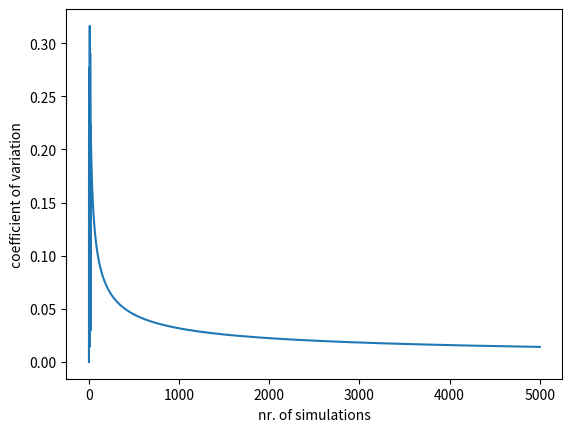

Here is the Python script that generated this plot:
import numpy as np
from matplotlib import pyplot as plt
from scipy.stats import anderson
from math import sqrt
'''
eVTOLs arriving at a hub (20pcts)
At a vertiport, eVTOLs from 6 surrounding regions arrive. 
Between 9:30-11:30 in the morning, approximately 20 eVTOLs are 
expected to arrive at this hub. The arrival times of these eVTOLs 
are distributed uniformly U(9:30, 11:30). The probability that 
an arrival is from region i, i ∈ {1,2,...,6} is given in Table 1.

Region i       1     2    3    4     5      6
pRegion (i)  0.03   0.25  0.3  0.4   0.01   0.01

The eVTOLs land at the vertiport according to a FCFS (First-Come-First Serve) 
sequence. Each eVTOL requires 2min to land at the vertiport, i.e., the ]
minimum time between two consecutive landings is 2min. To ensure this minimum 
separation, incoming eVTOLs are delayed. Knowing that at 9:30 there are no 
eVTOLs at the vertiport, use Monte Carlo simulation to determine:
a) the probability that at least 6 eVTOLs arrive between 9:45-10:15.
b) the expected number of eVTOLs arriving from region i = 3 between 9:30- 11:30.
c) the total expected delay and the variance of the total delay during 9:30-11:30.
d) a 95% confidence interval of the total expected delay.
'''
#set number of simulations
n = 5000
# initialise
binwidth=0.4
totaldelay = 0
a=0
probcount = 0
delaylist=[]
cofv=[]
xforplot=[]
# get arrival times using a sorted uniform distribution
for i in range(n):
    arr = np.round(sorted(np.random.uniform(0, 120, 20)))
    arr0=arr
    while i in range(len(arr)):
        if arr[i-1] == arr[i]:
            arr[i] += 2
            arr = sorted(arr)
            i = 0
        elif arr[i-1] == arr[i] - 1:
            arr[i] += 1
            arr = sorted(arr)
            i = 0
        arr = sorted(arr)
        i += 1
    a+=1
    # delay calculations
    delay=sum(arr-arr0)
    delaylist.append(delay)
    totaldelay+=delay
    #print('totdel',totaldelay)
    avgtotaldelay=totaldelay/a
    #print('avg', avgtotaldelay)
    for b in range(a):
        avar=(delaylist[b]-avgtotaldelay)**2
    var=avar/a
    stdev=sqrt(var)
    cofv.append(stdev/avgtotaldelay)
    xforplot.append(a)
    #var=(sum(delaylist[b]-avgtotaldelay for b in range(a)))
    #print('var',var)
    #print('cofv',cofv)
    # for a) 9.45-10.15 = 15-45min after 9.30
    count = 0
    for j in range(len(arr)):
        if 15 <= arr[j] <= 45:
            count += 1
    if count >= 6:
        probcount += 1
    # print(count)
#print(delaylist)
# probability of more than 6
print("a): prob", probcount/n)
# prob eVTOLs of region 3 between 9.30-11.30
# approx 20 from allover
from3 = 0.3 * 20
print("b)", from3)
print("c) avg total delay", totaldelay/n)
print("c) var total delay", var)
result=anderson(delaylist)
print('Statistic: %.3f' % result.statistic)
p = 0
for i in range(len(result.critical_values)):
    sl, cv = result.significance_level[i], result.critical_values[i]
    if result.statistic < result.critical_values[i]:
        print('%.3f: %.3f, data looks normal (fail to reject H0: data is normal distributed)' % (sl, cv))
    else:
        print('%.3f: %.3f, data does not look normal (reject H0: data is normal distributed)' % (sl, cv))
# not normally distributed so we will use the central limit theorem
# how large must n be: stabilising coefficient of variance cofv
plt.plot(xforplot, cofv)
plt.xlabel('nr. of simulations')
plt.ylabel('coefficient of variation')
plt.show()
# xbar-s/sqrt(n)*z_(alpha/2), xbar+s/sqrt(n)*z_(alpha/2),
lb = totaldelay/n-stdev/sqrt(n)*1.96
ub = totaldelay/n+stdev/sqrt(n)*1.96
print("d) conf interval total delay", lb,ub)


